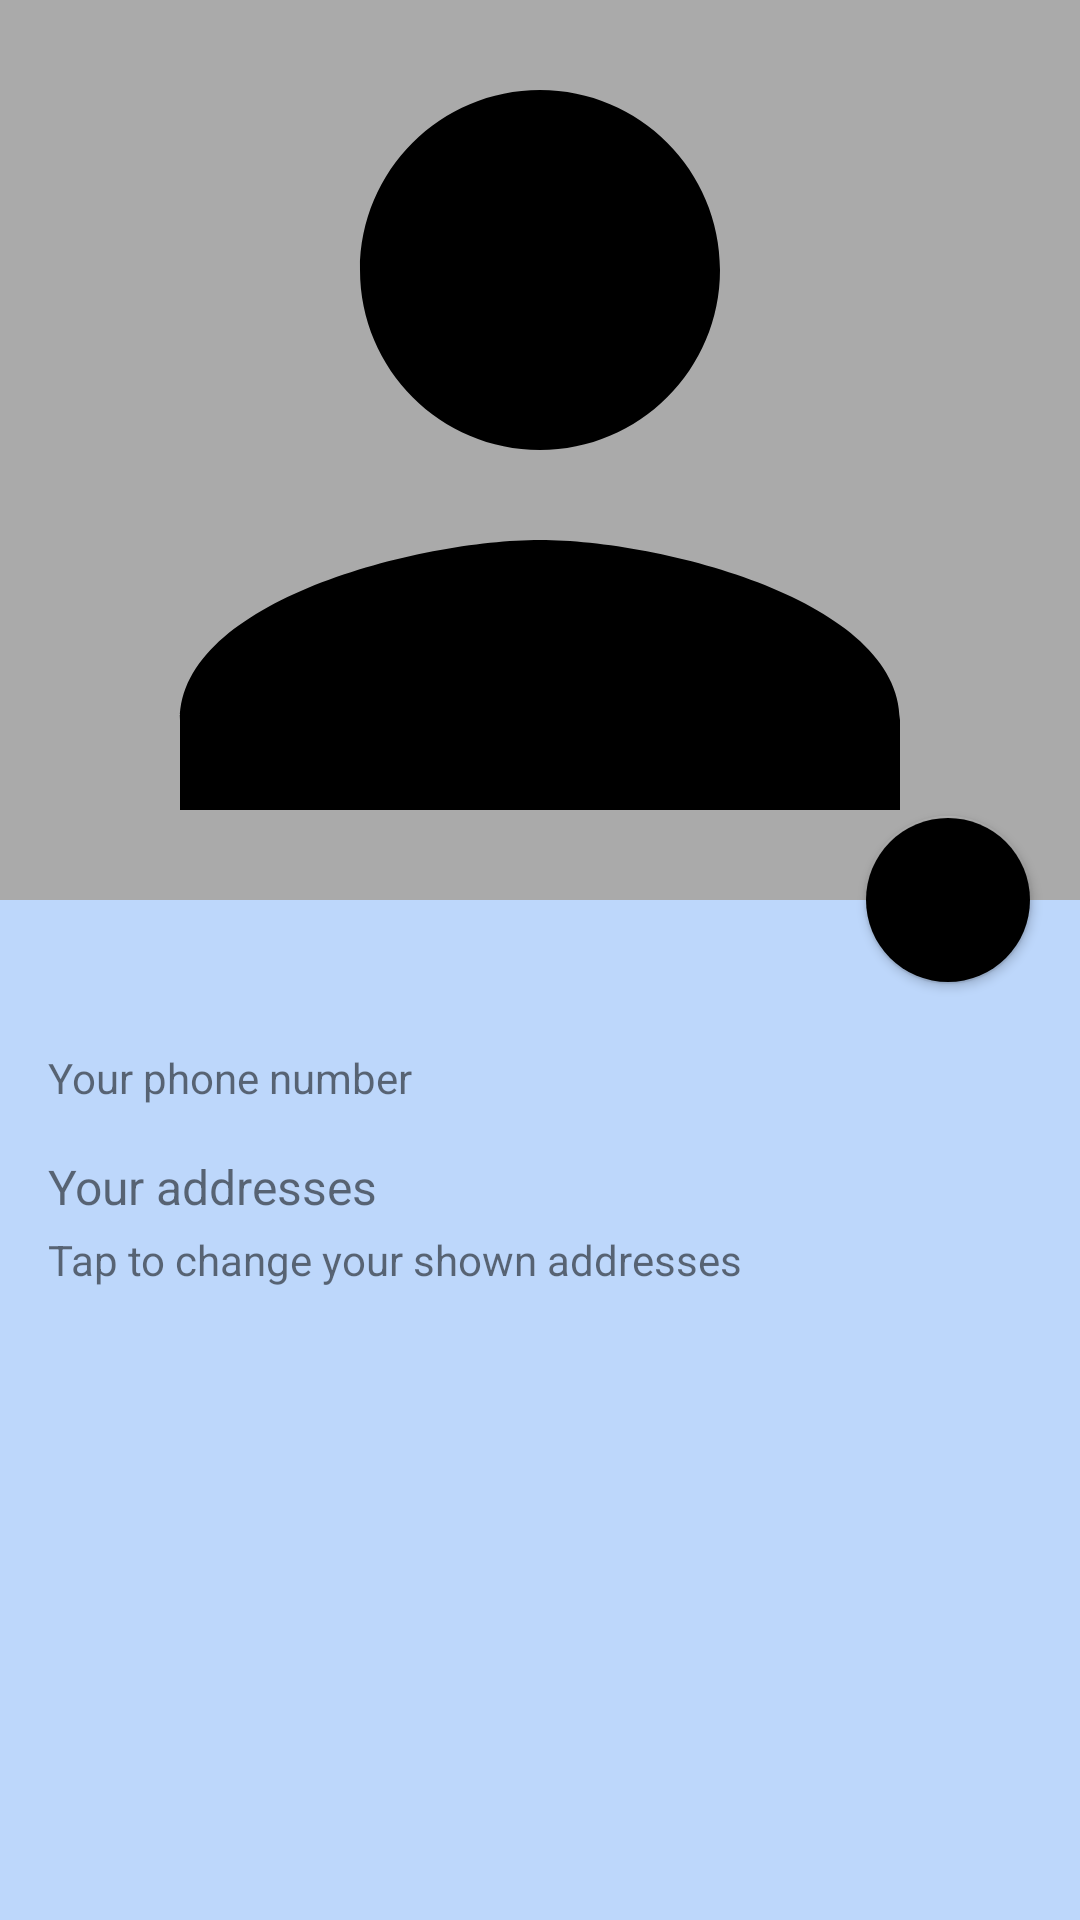

Android layout source for this screen:
<!-- AndroidManifest.xml: application theme Theme.ImpressMap.SplashScreen -->
<!-- res/layout/fragment_profile.xml -->
<?xml version="1.0" encoding="utf-8"?>
<layout xmlns:android="http://schemas.android.com/apk/res/android"
    xmlns:app="http://schemas.android.com/apk/res-auto"
    xmlns:tools="http://schemas.android.com/tools">

    <androidx.coordinatorlayout.widget.CoordinatorLayout
        android:layout_width="match_parent"
        android:layout_height="match_parent"
        android:background="?backgroundPrimaryWindow"
        android:fitsSystemWindows="true">

        <com.google.android.material.appbar.AppBarLayout
            android:id="@+id/app_bar_layout"
            android:layout_width="match_parent"
            android:layout_height="wrap_content"
            android:fitsSystemWindows="true"
            app:elevation="2dp">

            <com.google.android.material.appbar.CollapsingToolbarLayout
                android:id="@+id/collapsing_toolbar"
                android:layout_width="match_parent"
                android:layout_height="match_parent"
                android:background="@color/icon_gray"
                android:fitsSystemWindows="true"
                app:collapsedTitleTextColor="?colorToolbarTitle"
                app:contentScrim="?backgroundToolbar"
                app:expandedTitleMarginEnd="64dp"
                app:expandedTitleMarginStart="48dp"
                app:expandedTitleTextColor="?colorToolbarTitle"
                app:layout_scrollFlags="scroll|exitUntilCollapsed"
                app:statusBarScrim="@null"
                app:toolbarId="@id/toolbar">

                <ImageView
                    android:id="@+id/avatar_view"
                    android:layout_width="match_parent"
                    android:layout_height="match_parent"
                    android:fitsSystemWindows="true"
                    android:scaleType="centerCrop"
                    android:src="@drawable/sample_avatar"
                    app:layout_collapseMode="parallax" />

                <com.google.android.material.appbar.MaterialToolbar
                    android:id="@+id/toolbar"
                    style="@style/toolbarTextStyle"
                    android:layout_width="match_parent"
                    android:layout_height="?attr/actionBarSize"
                    app:layout_collapseMode="pin"
                    app:menu="@menu/menu_profile"
                    app:navigationIcon="@drawable/ic_arrow"
                    app:popupTheme="@style/Theme.ImpressMap.PopupOverlay"
                    tools:title="@tools:sample/full_names" />
            </com.google.android.material.appbar.CollapsingToolbarLayout>
        </com.google.android.material.appbar.AppBarLayout>

        <androidx.core.widget.NestedScrollView
            android:layout_width="match_parent"
            android:layout_height="match_parent"
            app:layout_behavior="@string/appbar_scrolling_view_behavior">

            <LinearLayout
                android:layout_width="match_parent"
                android:layout_height="wrap_content"
                android:background="?backgroundSecondaryWindow"
                android:orientation="vertical"
                android:paddingTop="@dimen/vertical_margin">

                <LinearLayout
                    android:id="@+id/settings_phone_number_view"
                    style="@style/settingsItemStyle">

                    <TextView
                        android:id="@+id/phone_number_view"
                        style="@style/settingsItemHeaderTextStyle"
                        tools:text="+78005553535" />

                    <TextView
                        style="@style/settingsItemSubheaderTextStyle"
                        android:text="@string/phone_number_sub" />
                </LinearLayout>

                <LinearLayout
                    android:id="@+id/settings_addresses_view"
                    style="@style/settingsItemStyle">

                    <TextView
                        style="@style/settingsItemHeaderTextStyle"
                        android:text="@string/title_addresses" />

                    <TextView
                        style="@style/settingsItemSubheaderTextStyle"
                        android:text="@string/desc_addresses_sub" />
                </LinearLayout>
            </LinearLayout>
        </androidx.core.widget.NestedScrollView>

        <com.google.android.material.floatingactionbutton.FloatingActionButton
            android:id="@+id/edit_profile_fab"
            style="@style/fabStyle"
            android:layout_width="wrap_content"
            android:layout_height="wrap_content"
            android:layout_marginEnd="@dimen/vertical_margin"
            app:backgroundTint="?backgroundPrimaryFab"
            app:layout_anchor="@id/app_bar_layout"
            app:layout_anchorGravity="bottom|end"
            app:srcCompat="@drawable/ic_edit"
            app:tint="?colorPrimaryFabIcon" />
    </androidx.coordinatorlayout.widget.CoordinatorLayout>
</layout>
<!-- resources referenced by this layout -->
<resources>
  <color name="icon_gray">#AAAAAA</color>
  <dimen name="vertical_margin">16dp</dimen>
  <!-- drawable sample_avatar (drawable) -->
  <vector xmlns:android="http://schemas.android.com/apk/res/android"
      android:width="300dp"
      android:height="300dp"
      android:tint="#000000"
      android:viewportWidth="24"
      android:viewportHeight="24">
      <path
          android:fillColor="@android:color/white"
          android:pathData="M12,12c2.21,0 4,-1.79 4,-4s-1.79,-4 -4,-4 -4,1.79 -4,4 1.79,4 4,4zM12,14c-2.67,0 -8,1.34 -8,4v2h16v-2c0,-2.66 -5.33,-4 -8,-4z" />
      
  </vector>
  <string name="desc_addresses_sub">Tap to change your shown addresses</string>
  <string name="phone_number_sub">Your phone number</string>
  <string name="title_addresses">Your addresses</string>
  <style name="Theme.ImpressMap.PopupOverlay" parent="ThemeOverlay.AppCompat.ActionBar">
          <item name="android:textColor">@color/black</item>
          <item name="tint">@android:color/darker_gray</item>
          <item name="popupMenuBackground">@color/white</item>
          <item name="android:paddingLeft">@dimen/vertical_very_small_margin</item>
          <item name="android:width">180dp</item>
      </style>
  <style name="fabStyle">
          <item name="android:scaleType">centerCrop</item>
          <item name="elevation">2dp</item>
      </style>
  <style name="settingsItemHeaderTextStyle">
          <item name="android:layout_width">match_parent</item>
          <item name="android:layout_height">wrap_content</item>
          <item name="android:textColor">?colorPrimaryText</item>
          <item name="android:textSize">@dimen/medium_text_size</item>
      </style>
  <style name="settingsItemStyle">
          <item name="android:layout_width">match_parent</item>
          <item name="android:layout_height">wrap_content</item>
          <item name="android:orientation">vertical</item>
          <item name="android:background">@drawable/ripple_effect</item>
          <item name="android:paddingHorizontal">@dimen/horizontal_margin</item>
          <item name="android:paddingVertical">@dimen/horizontal_small_margin</item>
      </style>
  <style name="settingsItemSubheaderTextStyle">
          <item name="android:layout_width">match_parent</item>
          <item name="android:layout_height">wrap_content</item>
          <item name="android:layout_marginTop">@dimen/vertical_very_small_margin</item>
          <item name="android:textColor">?colorSecondaryText</item>
          <item name="android:textSize">@dimen/pre_medium_text_size</item>
      </style>
  <style name="toolbarTextStyle">
          <item name="titleTextColor">?colorToolbarTitle</item>
          <item name="subtitleTextColor">?colorToolbarSubtitle</item>
          <item name="subtitleTextAppearance">@style/subtitleTextAppearance</item>
      </style>
  <style name="Theme.ImpressMap.SplashScreen" parent="Theme.MaterialComponents.DayNight.NoActionBar">
          <item name="android:windowBackground">@color/blue_100</item>
          <item name="android:windowFullscreen">true</item>
          <item name="android:windowLightNavigationBar" tools:targetApi="o_mr1">false</item>
      </style>
  <color name="black">#FF000000</color>
  <color name="white">#FFFFFFFF</color>
  <dimen name="vertical_very_small_margin">4dp</dimen>
  <dimen name="medium_text_size">16sp</dimen>
  <!-- drawable ripple_effect (drawable) -->
  <?xml version="1.0" encoding="utf-8"?>
  <ripple xmlns:android="http://schemas.android.com/apk/res/android"
      android:color="?backgroundClickedButton">
  
      <item android:state_pressed="true">
          <shape android:shape="rectangle">
              <solid android:color="?backgroundSecondaryWindow"/>
          </shape>
      </item>
  </ripple>
  <dimen name="horizontal_margin">16dp</dimen>
  <dimen name="horizontal_small_margin">8dp</dimen>
  <dimen name="pre_medium_text_size">14sp</dimen>
  <style name="subtitleTextAppearance">
          <item name="android:textSize">@dimen/pre_medium_text_size</item>
      </style>
  <color name="blue_100">#BDD7FB</color>
</resources>
